Image classification data set "dataset_v4" (yeonebin/v2 on GitHub). Class labels (11): concealed multiple targets, hammer, knife, multiple targets, pistol, plier, rifle, satellite model, snips, stiletto, wrench.

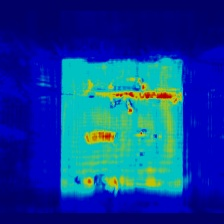
Label: concealed multiple targets

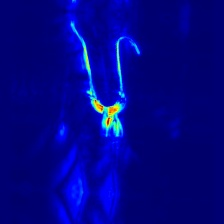
Label: snips

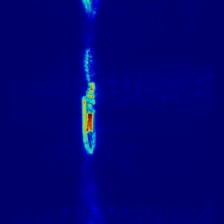
Label: stiletto

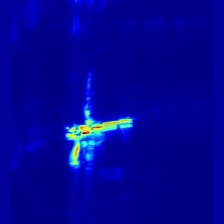
Label: multiple targets

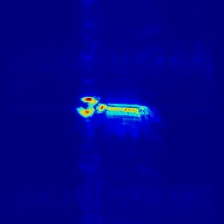
Label: wrench

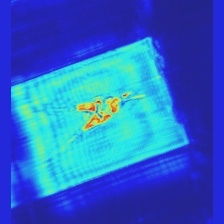
Label: plier
